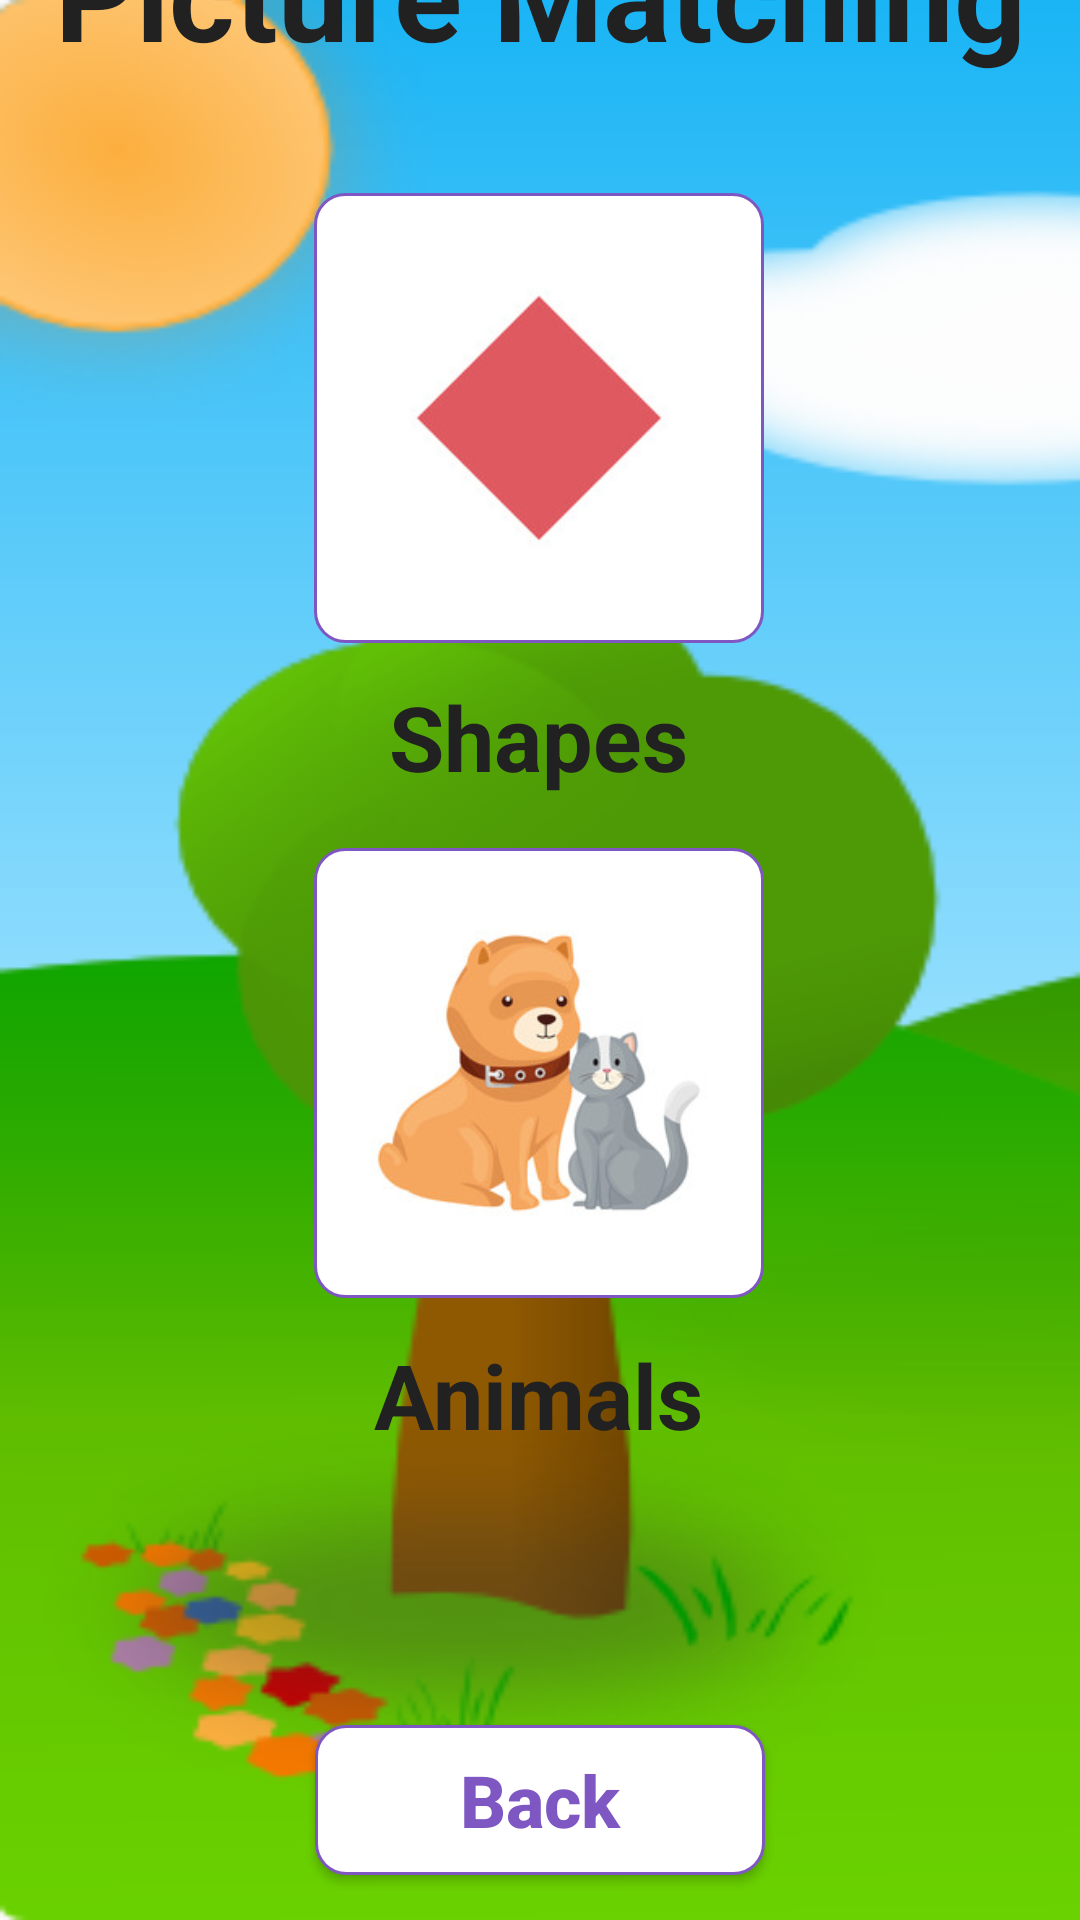

The Android layout XML behind this screen, and the referenced resources:
<!-- AndroidManifest.xml: application theme AppTheme -->
<!-- res/layout/activity_pic_matching_menu.xml -->
<?xml version="1.0" encoding="utf-8"?>
<androidx.constraintlayout.widget.ConstraintLayout xmlns:android="http://schemas.android.com/apk/res/android"
    xmlns:app="http://schemas.android.com/apk/res-auto"
    xmlns:tools="http://schemas.android.com/tools"
    android:id="@+id/PicMatchActivityMenu"
    android:layout_width="match_parent"
    android:layout_height="match_parent"
    android:background="@drawable/bg3"
    tools:context=".PicMatchingMenu">

    <Button
        android:id="@+id/back2"
        android:layout_width="150dp"
        android:layout_height="50dp"
        android:layout_alignParentRight="true"
        android:layout_marginStart="28dp"
        android:layout_marginEnd="28dp"
        android:layout_marginBottom="15dp"
        android:background="@drawable/rounded_button_3"
        android:onClick="onBackClick"
        android:text="Back"
        android:textAllCaps="false"
        android:textColor="@color/DeepPurple"
        android:textSize="24dp"
        android:textStyle="bold"
        app:layout_constraintBottom_toBottomOf="parent"
        app:layout_constraintEnd_toEndOf="parent"
        app:layout_constraintStart_toStartOf="parent"
        app:layout_constraintTop_toBottomOf="@+id/btn1" />

    <ImageButton
        android:id="@+id/button14"
        android:layout_width="150dp"
        android:layout_height="150dp"
        android:layout_marginStart="130dp"
        android:layout_marginEnd="131dp"
        android:layout_marginBottom="11dp"
        android:background="@drawable/rounded_button_3"
        android:onClick="onShapesClick"
        android:padding="10dp"
        android:scaleType="centerInside"
        android:src="@drawable/shapes"
        app:layout_constraintBottom_toTopOf="@+id/textView11"
        app:layout_constraintEnd_toEndOf="parent"
        app:layout_constraintStart_toStartOf="parent"
        app:layout_constraintTop_toBottomOf="@+id/textView6" />

    <TextView
        android:id="@+id/textView11"
        android:layout_width="wrap_content"
        android:layout_height="wrap_content"
        android:layout_gravity="center_horizontal"
        android:layout_marginStart="155dp"
        android:layout_marginEnd="156dp"
        android:layout_marginBottom="17dp"
        android:text="Shapes"
        android:textColor="@color/Black"
        android:textSize="30dp"
        android:textStyle="bold"
        app:layout_constraintBottom_toTopOf="@+id/button15"
        app:layout_constraintEnd_toEndOf="parent"
        app:layout_constraintStart_toStartOf="parent"
        app:layout_constraintTop_toBottomOf="@+id/button14" />

    <ImageButton
        android:id="@+id/button15"
        android:layout_width="150dp"
        android:layout_height="150dp"
        android:layout_marginStart="130dp"
        android:layout_marginEnd="131dp"
        android:layout_marginBottom="12dp"
        android:background="@drawable/rounded_button_3"
        android:onClick="onAnimalsClick"
        android:padding="10dp"
        android:scaleType="centerInside"
        android:src="@drawable/animals"
        app:layout_constraintBottom_toTopOf="@+id/textView9"
        app:layout_constraintEnd_toEndOf="parent"
        app:layout_constraintStart_toStartOf="parent"
        app:layout_constraintTop_toBottomOf="@+id/textView11" />

    <TextView
        android:id="@+id/textView9"
        android:layout_width="wrap_content"
        android:layout_height="wrap_content"
        android:layout_gravity="center_horizontal"
        android:layout_marginStart="150dp"
        android:layout_marginEnd="151dp"
        android:layout_marginBottom="136dp"
        android:text="Animals"
        android:textColor="@color/Black"
        android:textSize="30dp"
        android:textStyle="bold"
        app:layout_constraintBottom_toTopOf="@+id/back2"
        app:layout_constraintEnd_toEndOf="parent"
        app:layout_constraintStart_toStartOf="parent"
        app:layout_constraintTop_toBottomOf="@+id/button15" />

    <TextView
        android:id="@+id/textView6"
        android:layout_width="wrap_content"
        android:layout_height="wrap_content"
        android:layout_gravity="center_horizontal"
        android:layout_marginTop="15dp"
        android:layout_marginBottom="39dp"
        android:text="Picture Matching"
        android:textColor="@color/Black"
        android:textSize="42dp"
        android:textStyle="bold"
        app:layout_constraintBottom_toTopOf="@+id/button14"
        app:layout_constraintEnd_toEndOf="parent"
        app:layout_constraintStart_toStartOf="parent"
        app:layout_constraintTop_toTopOf="parent" />

</androidx.constraintlayout.widget.ConstraintLayout>
<!-- resources referenced by this layout -->
<resources>
  <color name="Black">#212121</color>
  <color name="DeepPurple">#7e57c2</color>
  <!-- drawable animals: jpg bitmap (drawable, 14601 bytes) -->
  <!-- drawable bg3: png bitmap (drawable, 39340 bytes) -->
  <!-- drawable rounded_button_3 (drawable) -->
  <?xml version="1.0" encoding="utf-8"?>
  <shape
      xmlns:android="http://schemas.android.com/apk/res/android">
  
      <stroke android:width="1dp"
          android:color="@color/DeepPurple"/>
  
      <corners
          android:radius="10dp" />
  
      <padding
          android:left="1dp"
          android:right="1dp"
          android:top="1dp"
          android:bottom="1dp"/>
  
      <solid android:color="#ffffff"/>
  </shape>
  <!-- drawable shapes: jpg bitmap (drawable, 8511 bytes) -->
  <style name="AppTheme" parent="Theme.AppCompat.Light.DarkActionBar">
          
          <item name="colorPrimary">@color/colorPrimary</item>
          <item name="colorPrimaryDark">@color/colorPrimaryDark</item>
          <item name="colorAccent">@color/colorAccent</item>
      </style>
  <color name="colorPrimary">#6200EE</color>
  <color name="colorPrimaryDark">#3700B3</color>
  <color name="colorAccent">#03DAC5</color>
</resources>
